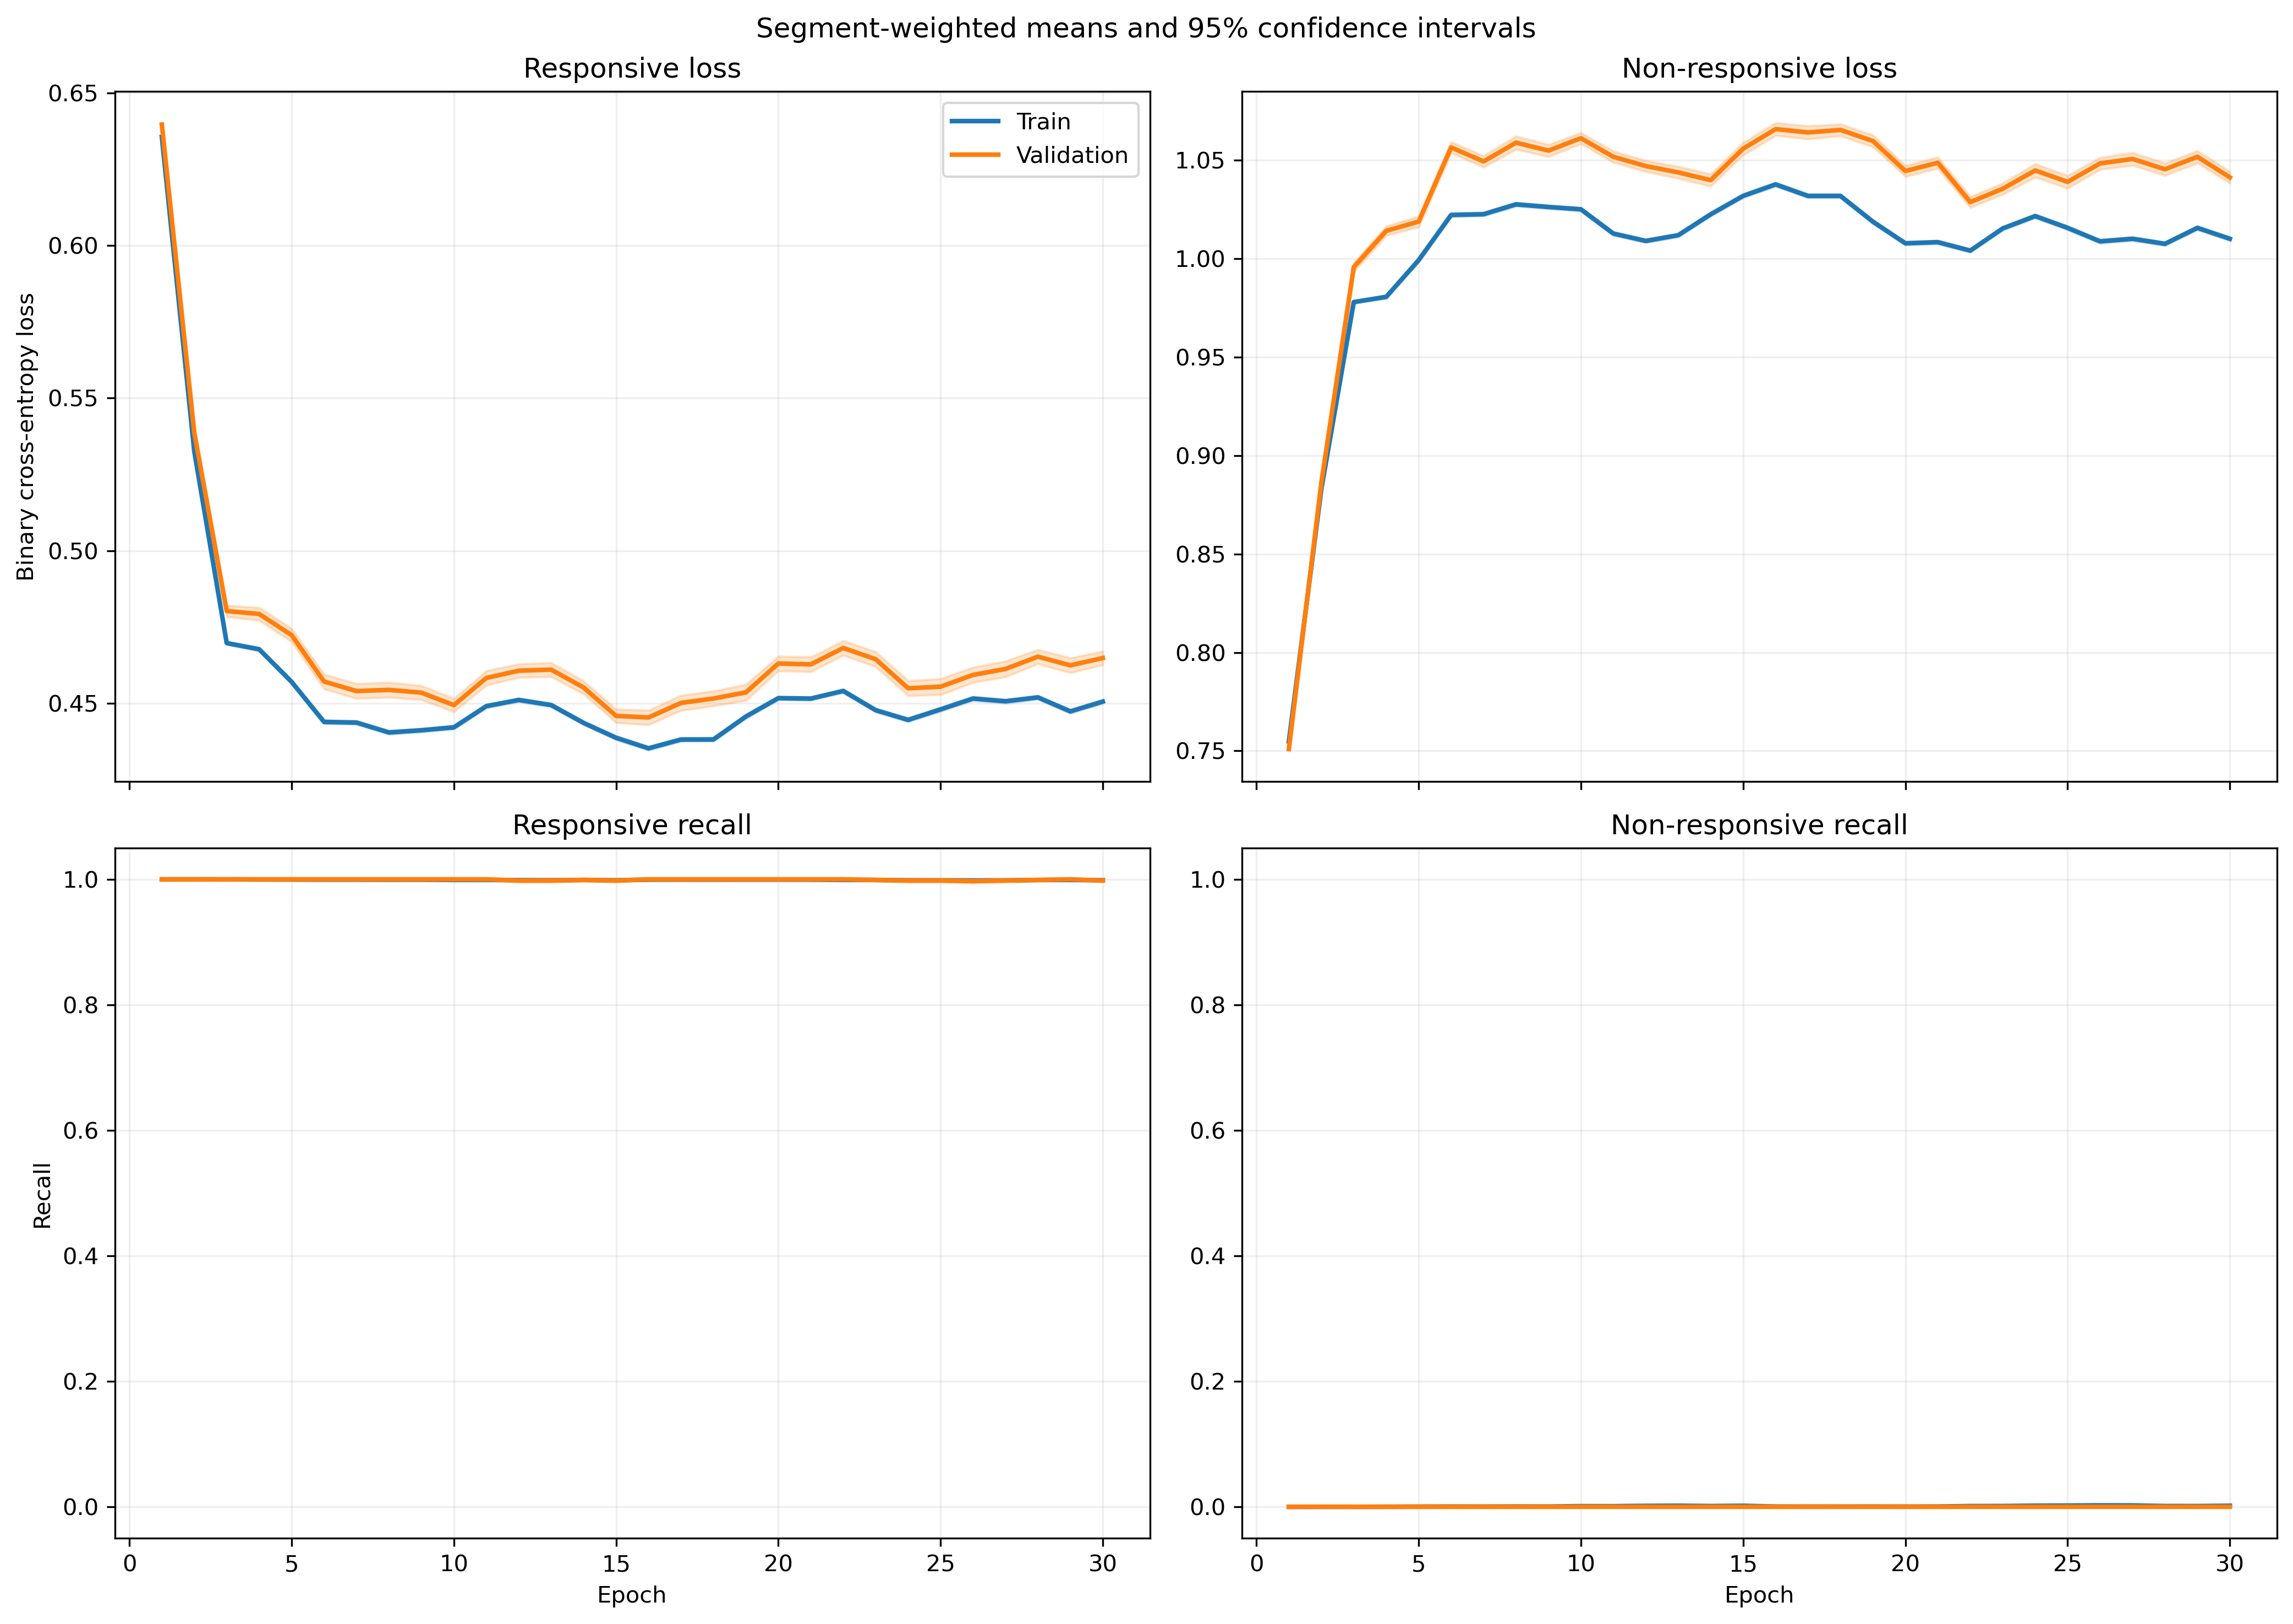

The data file committed next to this chart (first rows):
fold, epoch, split, r_loss, r_loss_count, r_loss_sum, r_loss_sum_sq, r_recall, r_recall_count, r_recall_sum, r_recall_sum_sq, nr_loss, nr_loss_count, nr_loss_sum, nr_loss_sum_sq, nr_recall, nr_recall_count, nr_recall_sum, nr_recall_sum_sq
1, 1, train, 0.6361, 1063, 676.2, 430.1, 1.0, 1063, 1063, 1063, 0.7539, 1401, 1056, 796.4, 0.0, 1401, 0.0, 0.0
1, 1, validation, 0.6371, 10, 6.371, 4.059, 1.0, 10, 10.0, 10.0, , 0, 0.0, 0.0, , 0, 0.0, 0.0
1, 2, train, 0.5402, 1063, 574.2, 310.6, 1.0, 1063, 1063, 1063, 0.8721, 1401, 1222, 1067, 0.0, 1401, 0.0, 0.0
1, 2, validation, 0.5425, 10, 5.425, 2.947, 1.0, 10, 10.0, 10.0, , 0, 0.0, 0.0, , 0, 0.0, 0.0
1, 3, train, 0.4937, 1063, 524.8, 260.3, 1.0, 1063, 1063, 1063, 0.9396, 1401, 1316, 1240, 0.0, 1401, 0.0, 0.0
1, 3, validation, 0.4971, 10, 4.971, 2.482, 1.0, 10, 10.0, 10.0, , 0, 0.0, 0.0, , 0, 0.0, 0.0
1, 4, train, 0.5034, 1063, 535.1, 270.6, 1.0, 1063, 1063, 1063, 0.9245, 1401, 1295, 1201, 0.0, 1401, 0.0, 0.0
1, 4, validation, 0.5062, 10, 5.062, 2.573, 1.0, 10, 10.0, 10.0, , 0, 0.0, 0.0, , 0, 0.0, 0.0
1, 5, train, 0.4733, 1063, 503.1, 239.5, 1.0, 1063, 1063, 1063, 0.972, 1401, 1362, 1328, 0.0, 1401, 0.0, 0.0
1, 5, validation, 0.4763, 10, 4.763, 2.28, 1.0, 10, 10.0, 10.0, , 0, 0.0, 0.0, , 0, 0.0, 0.0
1, 6, train, 0.4752, 1063, 505.1, 241.1, 1.0, 1063, 1063, 1063, 0.9689, 1401, 1357, 1319, 0.0, 1401, 0.0, 0.0
1, 6, validation, 0.4774, 10, 4.774, 2.287, 1.0, 10, 10.0, 10.0, , 0, 0.0, 0.0, , 0, 0.0, 0.0
1, 7, train, 0.4802, 1063, 510.4, 246.4, 1.0, 1063, 1063, 1063, 0.9606, 1401, 1346, 1297, 0.0, 1401, 0.0, 0.0
1, 7, validation, 0.4821, 10, 4.821, 2.333, 1.0, 10, 10.0, 10.0, , 0, 0.0, 0.0, , 0, 0.0, 0.0
1, 8, train, 0.4749, 1063, 504.8, 241, 1.0, 1063, 1063, 1063, 0.9691, 1401, 1358, 1320, 0.0, 1401, 0.0, 0.0
1, 8, validation, 0.4767, 10, 4.767, 2.282, 1.0, 10, 10.0, 10.0, , 0, 0.0, 0.0, , 0, 0.0, 0.0
1, 9, train, 0.4783, 1063, 508.4, 244.7, 1.0, 1063, 1063, 1063, 0.9635, 1401, 1350, 1305, 0.0, 1401, 0.0, 0.0
1, 9, validation, 0.4801, 10, 4.801, 2.316, 1.0, 10, 10.0, 10.0, , 0, 0.0, 0.0, , 0, 0.0, 0.0
1, 10, train, 0.4798, 1063, 510, 246.1, 1.0, 1063, 1063, 1063, 0.961, 1401, 1346, 1298, 0.0, 1401, 0.0, 0.0
1, 10, validation, 0.4815, 10, 4.815, 2.329, 1.0, 10, 10.0, 10.0, , 0, 0.0, 0.0, , 0, 0.0, 0.0
1, 11, train, 0.4905, 1063, 521.4, 256.4, 1.0, 1063, 1063, 1063, 0.9444, 1401, 1323, 1252, 0.0, 1401, 0.0, 0.0
1, 11, validation, 0.4917, 10, 4.917, 2.422, 1.0, 10, 10.0, 10.0, , 0, 0.0, 0.0, , 0, 0.0, 0.0
1, 12, train, 0.481, 1063, 511.3, 246.8, 1.0, 1063, 1063, 1063, 0.9593, 1401, 1344, 1292, 0.0, 1401, 0.0, 0.0
1, 12, validation, 0.4824, 10, 4.824, 2.333, 1.0, 10, 10.0, 10.0, , 0, 0.0, 0.0, , 0, 0.0, 0.0
1, 13, train, 0.4778, 1063, 507.9, 243.4, 1.0, 1063, 1063, 1063, 0.9648, 1401, 1352, 1306, 0.0, 1401, 0.0, 0.0
1, 13, validation, 0.4789, 10, 4.789, 2.299, 1.0, 10, 10.0, 10.0, , 0, 0.0, 0.0, , 0, 0.0, 0.0
1, 14, train, 0.4623, 1063, 491.4, 228, 1.0, 1063, 1063, 1063, 0.9904, 1401, 1388, 1377, 0.0, 1401, 0.0, 0.0
1, 14, validation, 0.4636, 10, 4.636, 2.155, 1.0, 10, 10.0, 10.0, , 0, 0.0, 0.0, , 0, 0.0, 0.0
1, 15, train, 0.4735, 1063, 503.4, 239.5, 1.0, 1063, 1063, 1063, 0.9713, 1401, 1361, 1325, 0.0, 1401, 0.0, 0.0
1, 15, validation, 0.4749, 10, 4.749, 2.264, 1.0, 10, 10.0, 10.0, , 0, 0.0, 0.0, , 0, 0.0, 0.0
1, 16, train, 0.4705, 1063, 500.1, 236.6, 1.0, 1063, 1063, 1063, 0.9762, 1401, 1368, 1340, 0.0, 1401, 0.0, 0.0
1, 16, validation, 0.4719, 10, 4.719, 2.237, 1.0, 10, 10.0, 10.0, , 0, 0.0, 0.0, , 0, 0.0, 0.0
1, 17, train, 0.4739, 1063, 503.8, 240, 1.0, 1063, 1063, 1063, 0.9705, 1401, 1360, 1324, 0.0, 1401, 0.0, 0.0
1, 17, validation, 0.4754, 10, 4.754, 2.269, 1.0, 10, 10.0, 10.0, , 0, 0.0, 0.0, , 0, 0.0, 0.0
1, 18, train, 0.4701, 1063, 499.7, 235.9, 1.0, 1063, 1063, 1063, 0.9771, 1401, 1369, 1341, 0.0, 1401, 0.0, 0.0
1, 18, validation, 0.4713, 10, 4.713, 2.228, 1.0, 10, 10.0, 10.0, , 0, 0.0, 0.0, , 0, 0.0, 0.0
1, 19, train, 0.4784, 1063, 508.6, 244.4, 1.0, 1063, 1063, 1063, 0.9633, 1401, 1350, 1304, 0.0, 1401, 0.0, 0.0
1, 19, validation, 0.4796, 10, 4.796, 2.308, 1.0, 10, 10.0, 10.0, , 0, 0.0, 0.0, , 0, 0.0, 0.0
1, 20, train, 0.4702, 1063, 499.9, 236, 1.0, 1063, 1063, 1063, 0.9769, 1401, 1369, 1340, 0.0, 1401, 0.0, 0.0
1, 20, validation, 0.4713, 10, 4.713, 2.228, 1.0, 10, 10.0, 10.0, , 0, 0.0, 0.0, , 0, 0.0, 0.0
1, 21, train, 0.4739, 1063, 503.7, 239.4, 1.0, 1063, 1063, 1063, 0.9711, 1401, 1361, 1324, 0.0, 1401, 0.0, 0.0
1, 21, validation, 0.4748, 10, 4.748, 2.26, 1.0, 10, 10.0, 10.0, , 0, 0.0, 0.0, , 0, 0.0, 0.0
1, 22, train, 0.4834, 1063, 513.9, 249, 1.0, 1063, 1063, 1063, 0.9557, 1401, 1339, 1282, 0.0, 1401, 0.0, 0.0
1, 22, validation, 0.4843, 10, 4.843, 2.35, 1.0, 10, 10.0, 10.0, , 0, 0.0, 0.0, , 0, 0.0, 0.0
1, 23, train, 0.466, 1063, 495.3, 231.4, 1.0, 1063, 1063, 1063, 0.9843, 1401, 1379, 1360, 0.0, 1401, 0.0, 0.0
1, 23, validation, 0.467, 10, 4.67, 2.185, 1.0, 10, 10.0, 10.0, , 0, 0.0, 0.0, , 0, 0.0, 0.0
1, 24, train, 0.4763, 1063, 506.3, 241.9, 1.0, 1063, 1063, 1063, 0.967, 1401, 1355, 1313, 0.0, 1401, 0.0, 0.0
1, 24, validation, 0.4773, 10, 4.773, 2.284, 1.0, 10, 10.0, 10.0, , 0, 0.0, 0.0, , 0, 0.0, 0.0
1, 25, train, 0.4818, 1063, 512.2, 247.4, 1.0, 1063, 1063, 1063, 0.9583, 1401, 1343, 1289, 0.0, 1401, 0.0, 0.0
1, 25, validation, 0.4827, 10, 4.827, 2.335, 1.0, 10, 10.0, 10.0, , 0, 0.0, 0.0, , 0, 0.0, 0.0
1, 26, train, 0.496, 1063, 527.3, 262.1, 1.0, 1063, 1063, 1063, 0.936, 1401, 1311, 1229, 0.0, 1401, 0.0, 0.0
1, 26, validation, 0.4968, 10, 4.968, 2.472, 1.0, 10, 10.0, 10.0, , 0, 0.0, 0.0, , 0, 0.0, 0.0
1, 27, train, 0.4859, 1063, 516.5, 251.5, 1.0, 1063, 1063, 1063, 0.9519, 1401, 1334, 1271, 0.0, 1401, 0.0, 0.0
1, 27, validation, 0.4868, 10, 4.868, 2.374, 1.0, 10, 10.0, 10.0, , 0, 0.0, 0.0, , 0, 0.0, 0.0
1, 28, train, 0.4833, 1063, 513.7, 248.8, 1.0, 1063, 1063, 1063, 0.9561, 1401, 1339, 1282, 0.0, 1401, 0.0, 0.0
1, 28, validation, 0.4841, 10, 4.841, 2.347, 1.0, 10, 10.0, 10.0, , 0, 0.0, 0.0, , 0, 0.0, 0.0
1, 29, train, 0.4695, 1063, 499.1, 235.1, 1.0, 1063, 1063, 1063, 0.9783, 1401, 1371, 1343, 0.0, 1401, 0.0, 0.0
1, 29, validation, 0.4706, 10, 4.706, 2.22, 1.0, 10, 10.0, 10.0, , 0, 0.0, 0.0, , 0, 0.0, 0.0
1, 30, train, 0.4765, 1063, 506.6, 242.4, 1.0, 1063, 1063, 1063, 0.9665, 1401, 1354, 1312, 0.0, 1401, 0.0, 0.0
1, 30, validation, 0.4777, 10, 4.777, 2.289, 1.0, 10, 10.0, 10.0, , 0, 0.0, 0.0, , 0, 0.0, 0.0
... 1,140 more rows
